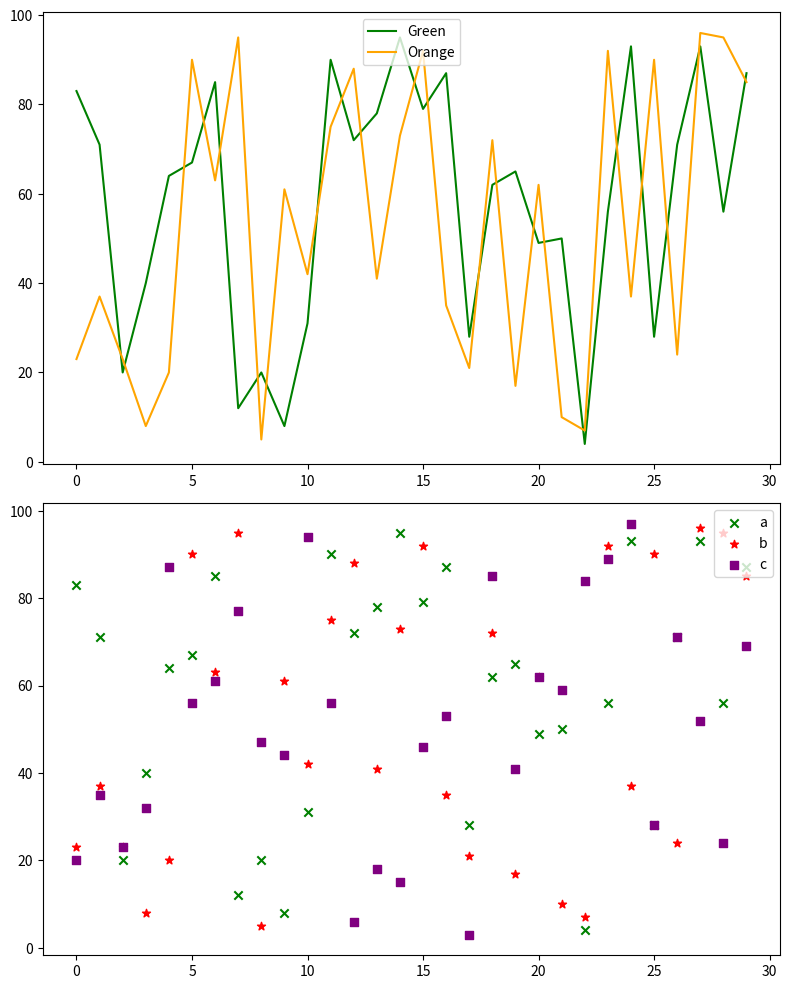
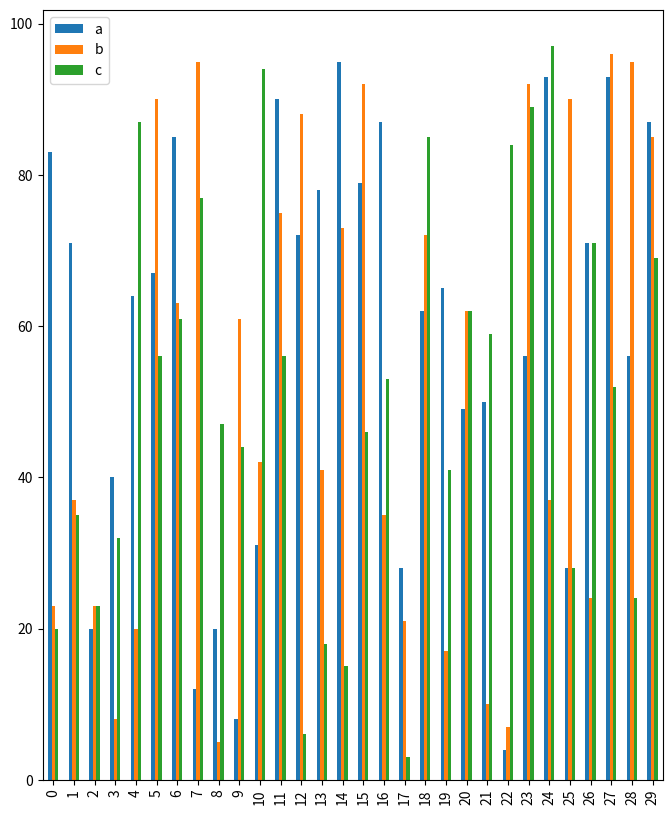

Recreate these plots in Python, in order.
import pandas as pd
import numpy as np
import matplotlib.pyplot as plt

# Create the DataFrame
df = pd.DataFrame(data={
    'a': np.random.randint(0, 100, 30),
    'b': np.random.randint(0, 100, 30),
    'c': np.random.randint(0, 100, 30)
})


# Create a figure of size 15x8
fig, (ax1, ax2) = plt.subplots(2, 1, figsize=(8,10))

# Plot lines in the top subplot
ax1.plot(df['a'], color='green', label='Green')
ax1.plot(df['b'], color='orange', label='Orange')

# Add legend to the top subplot in the top-middle
ax1.legend(loc='upper center')

# Plot points in the bottom subplot
ax2.scatter(df.index, df['a'], color='green', marker='x', label='a')
ax2.scatter(df.index, df['b'], color='red', marker='*', label='b')
ax2.scatter(df.index, df['c'], color='purple', marker='s', label='c')

# Add legend to the bottom subplot
ax2.legend(loc='upper right')

# Display the plots
plt.tight_layout()
plt.show()
# Create a new figure with bar graphs
fig, ax = plt.subplots(figsize=(8,10))

# Bar graph
df.plot(kind='bar', ax=ax)

# Display the bar plot
plt.show()